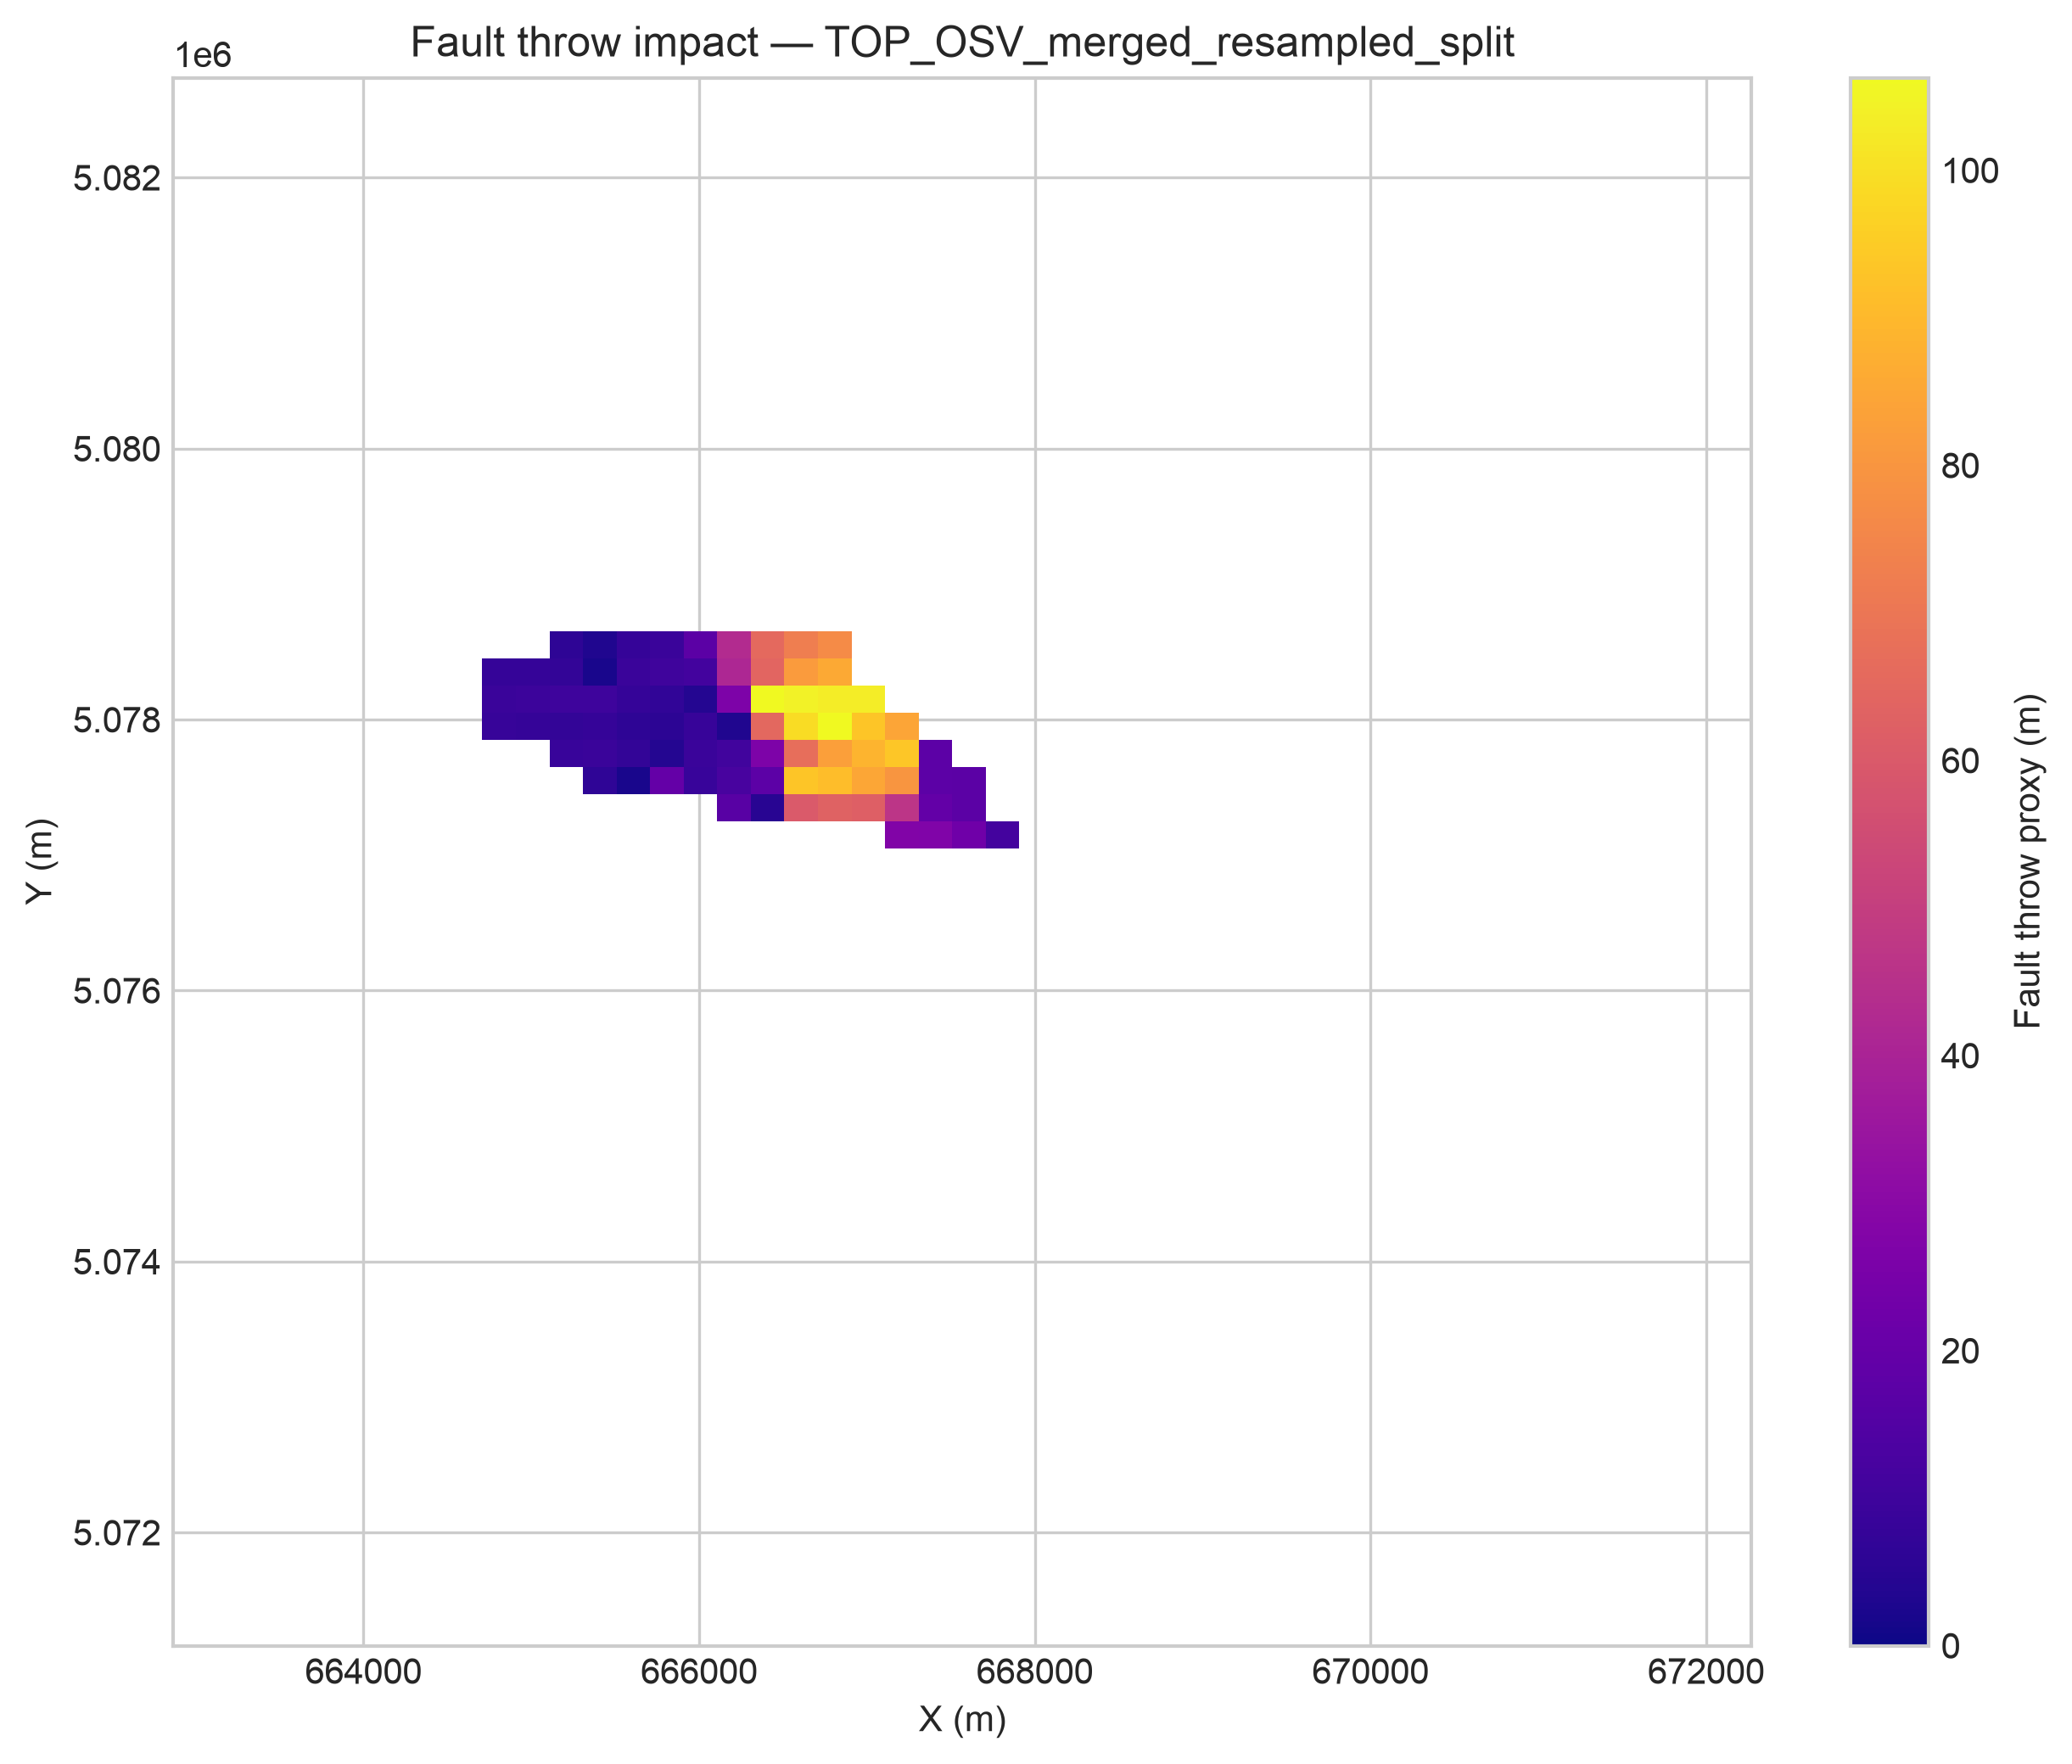

Values plotted in this chart, from the file beside it:
x, y, fault_throw_m, lon, lat
667208, 5077150, 27.49, 11.15, 45.83
667408, 5077150, 27.32, 11.16, 45.83
667608, 5077150, 22.5, 11.16, 45.83
667808, 5077150, 11.55, 11.16, 45.83
666208, 5077350, 16.58, 11.14, 45.83
666408, 5077350, 4.588, 11.14, 45.83
666608, 5077350, 59.9, 11.15, 45.83
666808, 5077350, 63.02, 11.15, 45.83
667008, 5077350, 62.26, 11.15, 45.83
667208, 5077350, 46.66, 11.15, 45.83
667408, 5077350, 19.4, 11.16, 45.83
667608, 5077350, 17.28, 11.16, 45.83
665408, 5077550, 6.481, 11.13, 45.83
665608, 5077550, 1.927, 11.13, 45.83
665808, 5077550, 19.71, 11.13, 45.83
666008, 5077550, 8.562, 11.14, 45.83
666208, 5077550, 12.32, 11.14, 45.83
666408, 5077550, 17.51, 11.14, 45.83
666608, 5077550, 93.09, 11.15, 45.83
666808, 5077550, 90.98, 11.15, 45.83
667008, 5077550, 84.74, 11.15, 45.83
667208, 5077550, 80.02, 11.15, 45.83
667408, 5077550, 17.48, 11.16, 45.83
667608, 5077550, 17.31, 11.16, 45.83
665208, 5077750, 8.636, 11.13, 45.83
665408, 5077750, 9.055, 11.13, 45.83
665608, 5077750, 7.402, 11.13, 45.83
665808, 5077750, 4.05, 11.13, 45.83
666008, 5077750, 9.131, 11.14, 45.83
666208, 5077750, 10.44, 11.14, 45.83
666408, 5077750, 26.35, 11.14, 45.83
666608, 5077750, 66.98, 11.15, 45.83
666808, 5077750, 82.68, 11.15, 45.83
667008, 5077750, 88.45, 11.15, 45.83
667208, 5077750, 93.76, 11.15, 45.83
667408, 5077750, 17.45, 11.16, 45.83
664808, 5077950, 8.208, 11.12, 45.84
665008, 5077950, 7.507, 11.12, 45.84
665208, 5077950, 7.239, 11.13, 45.84
665408, 5077950, 7.848, 11.13, 45.84
665608, 5077950, 6.101, 11.13, 45.84
665808, 5077950, 5.751, 11.14, 45.84
666008, 5077950, 7.943, 11.14, 45.84
666208, 5077950, 3.314, 11.14, 45.84
666408, 5077950, 65.08, 11.14, 45.84
666608, 5077950, 98.93, 11.15, 45.83
666808, 5077950, 108.9, 11.15, 45.83
667008, 5077950, 93, 11.15, 45.83
667208, 5077950, 84.32, 11.15, 45.83
664808, 5078150, 9.001, 11.12, 45.84
665008, 5078150, 9.441, 11.12, 45.84
665208, 5078150, 9.947, 11.13, 45.84
665408, 5078150, 9.714, 11.13, 45.84
665608, 5078150, 7.695, 11.13, 45.84
665808, 5078150, 6.902, 11.14, 45.84
666008, 5078150, 3.998, 11.14, 45.84
666208, 5078150, 26.52, 11.14, 45.84
666408, 5078150, 110.4, 11.14, 45.84
666608, 5078150, 104.6, 11.15, 45.84
666808, 5078150, 103.1, 11.15, 45.84
... 21 more rows
